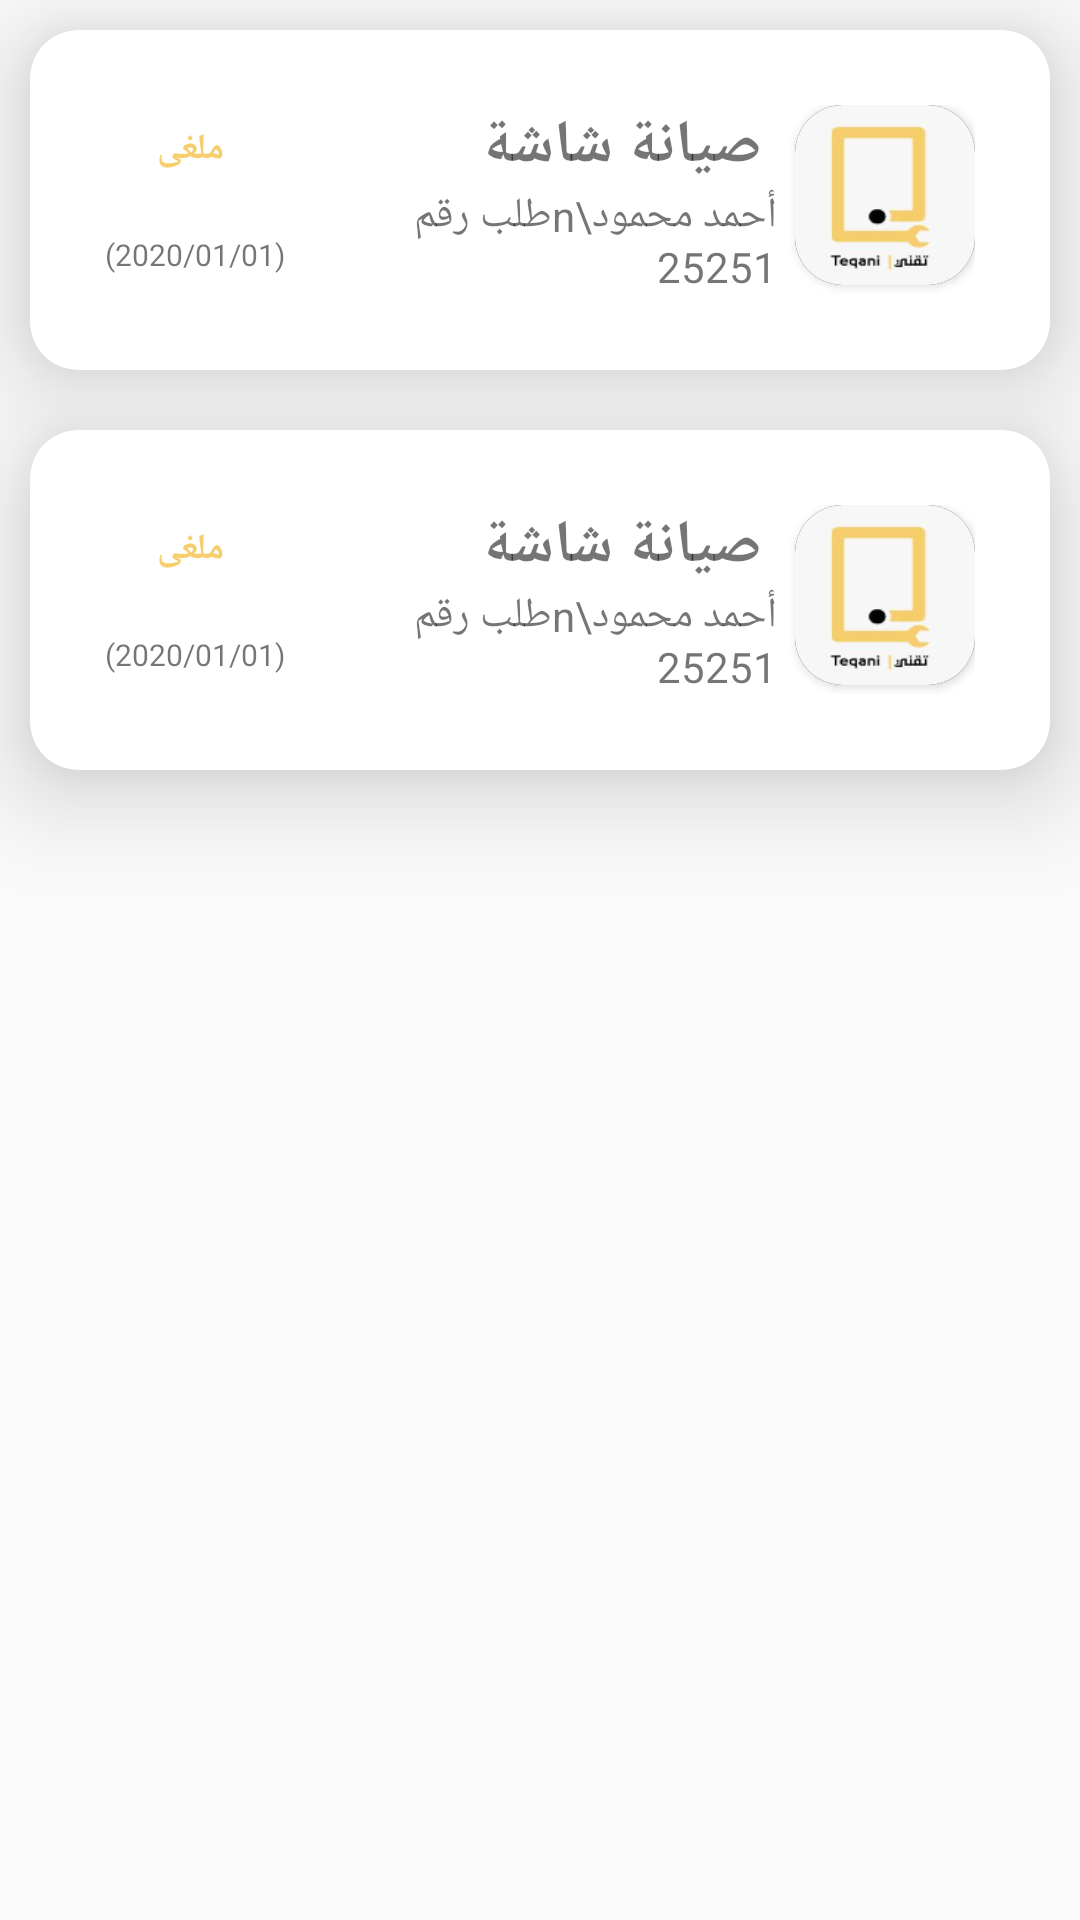

Android layout source for this screen:
<!-- AndroidManifest.xml: application theme AppTheme -->
<!-- res/layout/tablayout_fragment_denied.xml -->
<?xml version="1.0" encoding="utf-8"?>
<LinearLayout xmlns:android="http://schemas.android.com/apk/res/android"
    xmlns:tools="http://schemas.android.com/tools"
    android:layout_width="match_parent"
    android:layout_height="match_parent"
    xmlns:app="http://schemas.android.com/apk/res-auto"
    tools:context=".tabscontent.denied"
    android:orientation="vertical"
    >


    <androidx.cardview.widget.CardView
        app:cardCornerRadius="16dp"
        app:cardElevation="20dp"
        android:layout_width="match_parent"
        android:layout_height="wrap_content"
        android:layout_gravity="center_horizontal|center_vertical"
        android:layout_margin="10sp">

        <LinearLayout
            android:layout_width="match_parent"
            android:layout_height="wrap_content"
            android:layout_margin="20sp"
            android:gravity="center"
            android:orientation="vertical"
            android:padding="5dp">

            <LinearLayout
                android:layout_width="match_parent"
                android:layout_height="match_parent"
                android:orientation="horizontal">


                <LinearLayout
                    android:layout_width="wrap_content"
                    android:layout_height="match_parent"
                    android:gravity="center"
                    android:orientation="vertical">

                    <TextView
                        android:id="@+id/textView1650"
                        android:layout_width="wrap_content"
                        android:layout_height="wrap_content"
                        android:text=" ملغى"
                        android:textColor="@color/yellow_main"
                        android:textSize="12dp"
                        android:textStyle="bold" />

                    <TextView
                        android:id="@+id/textView16650"
                        android:layout_width="wrap_content"
                        android:layout_height="wrap_content"
                        android:layout_marginTop="20dp"
                        android:text="(2020/01/01)"
                        android:textSize="10dp" />

                </LinearLayout>

                <LinearLayout
                    android:layout_width="wrap_content"
                    android:layout_height="wrap_content"
                    android:layout_marginRight="6dp"
                    android:layout_weight="1"
                    android:gravity="right"
                    android:orientation="vertical">

                    <TextView
                        android:id="@+id/textView1210"
                        android:layout_width="wrap_content"
                        android:layout_height="wrap_content"
                        android:text=" صيانة شاشة"
                        android:textSize="20sp"
                        android:textStyle="bold" />

                    <TextView
                        android:id="@+id/textView10"
                        android:layout_width="match_parent"
                        android:layout_height="match_parent"
                        android:text="أحمد محمود\nطلب رقم 25251"
                        android:textSize="14dp" />

                </LinearLayout>


                <androidx.cardview.widget.CardView
                    app:cardCornerRadius="16dp"
                    app:cardElevation="2dp"
                    android:layout_width="60sp"
                    android:layout_height="60sp">

                    <ImageView
                        app:srcCompat="@drawable/logo"
                        android:layout_width="match_parent"
                        android:layout_height="match_parent"
                        android:background="@color/gradient_end_color"
                        android:scaleType="fitXY" />
                </androidx.cardview.widget.CardView>

            </LinearLayout>


        </LinearLayout>

    </androidx.cardview.widget.CardView>
    <androidx.cardview.widget.CardView
        app:cardCornerRadius="16dp"
        app:cardElevation="20dp"
        android:layout_width="match_parent"
        android:layout_height="wrap_content"
        android:layout_gravity="center_horizontal|center_vertical"
        android:layout_margin="10sp">

        <LinearLayout
            android:layout_width="match_parent"
            android:layout_height="wrap_content"
            android:layout_margin="20sp"
            android:gravity="center"
            android:orientation="vertical"
            android:padding="5dp">

            <LinearLayout
                android:layout_width="match_parent"
                android:layout_height="match_parent"
                android:orientation="horizontal">


                <LinearLayout
                    android:layout_width="wrap_content"
                    android:layout_height="match_parent"
                    android:gravity="center"
                    android:orientation="vertical">

                    <TextView
                        android:id="@+id/textView1650"
                        android:layout_width="wrap_content"
                        android:layout_height="wrap_content"
                        android:text=" ملغى"
                        android:textColor="@color/yellow_main"
                        android:textSize="12dp"
                        android:textStyle="bold" />

                    <TextView
                        android:id="@+id/textView16650"
                        android:layout_width="wrap_content"
                        android:layout_height="wrap_content"
                        android:layout_marginTop="20dp"
                        android:text="(2020/01/01)"
                        android:textSize="10dp" />

                </LinearLayout>

                <LinearLayout
                    android:layout_width="wrap_content"
                    android:layout_height="wrap_content"
                    android:layout_marginRight="6dp"
                    android:layout_weight="1"
                    android:gravity="right"
                    android:orientation="vertical">

                    <TextView
                        android:id="@+id/textView1210"
                        android:layout_width="wrap_content"
                        android:layout_height="wrap_content"
                        android:text=" صيانة شاشة"
                        android:textSize="20sp"
                        android:textStyle="bold" />

                    <TextView
                        android:id="@+id/textView10"
                        android:layout_width="match_parent"
                        android:layout_height="match_parent"
                        android:text="أحمد محمود\nطلب رقم 25251"
                        android:textSize="14dp" />

                </LinearLayout>


                <androidx.cardview.widget.CardView
                    app:cardCornerRadius="16dp"
                    app:cardElevation="2dp"
                    android:layout_width="60sp"
                    android:layout_height="60sp">

                    <ImageView
                        app:srcCompat="@drawable/logo"
                        android:layout_width="match_parent"
                        android:layout_height="match_parent"
                        android:background="@color/gradient_end_color"
                        android:scaleType="fitXY" />
                </androidx.cardview.widget.CardView>

            </LinearLayout>


        </LinearLayout>

    </androidx.cardview.widget.CardView>


</LinearLayout>
<!-- resources referenced by this layout -->
<resources>
  <color name="gradient_end_color">#353535</color>
  <color name="yellow_main">#f7ce6d</color>
  <!-- drawable logo: png bitmap (drawable, 7990 bytes) -->
  <style name="AppTheme" parent="Theme.AppCompat.Light.DarkActionBar">
          
          <item name="colorPrimary">@color/colorPrimary</item>
          <item name="colorPrimaryDark">@color/colorPrimaryDark</item>
          <item name="colorAccent">@color/colorAccent</item>
      </style>
  <color name="colorPrimary">#f7ce6d</color>
  <color name="colorPrimaryDark">#353535</color>
  <color name="colorAccent">#ffffff</color>
</resources>
